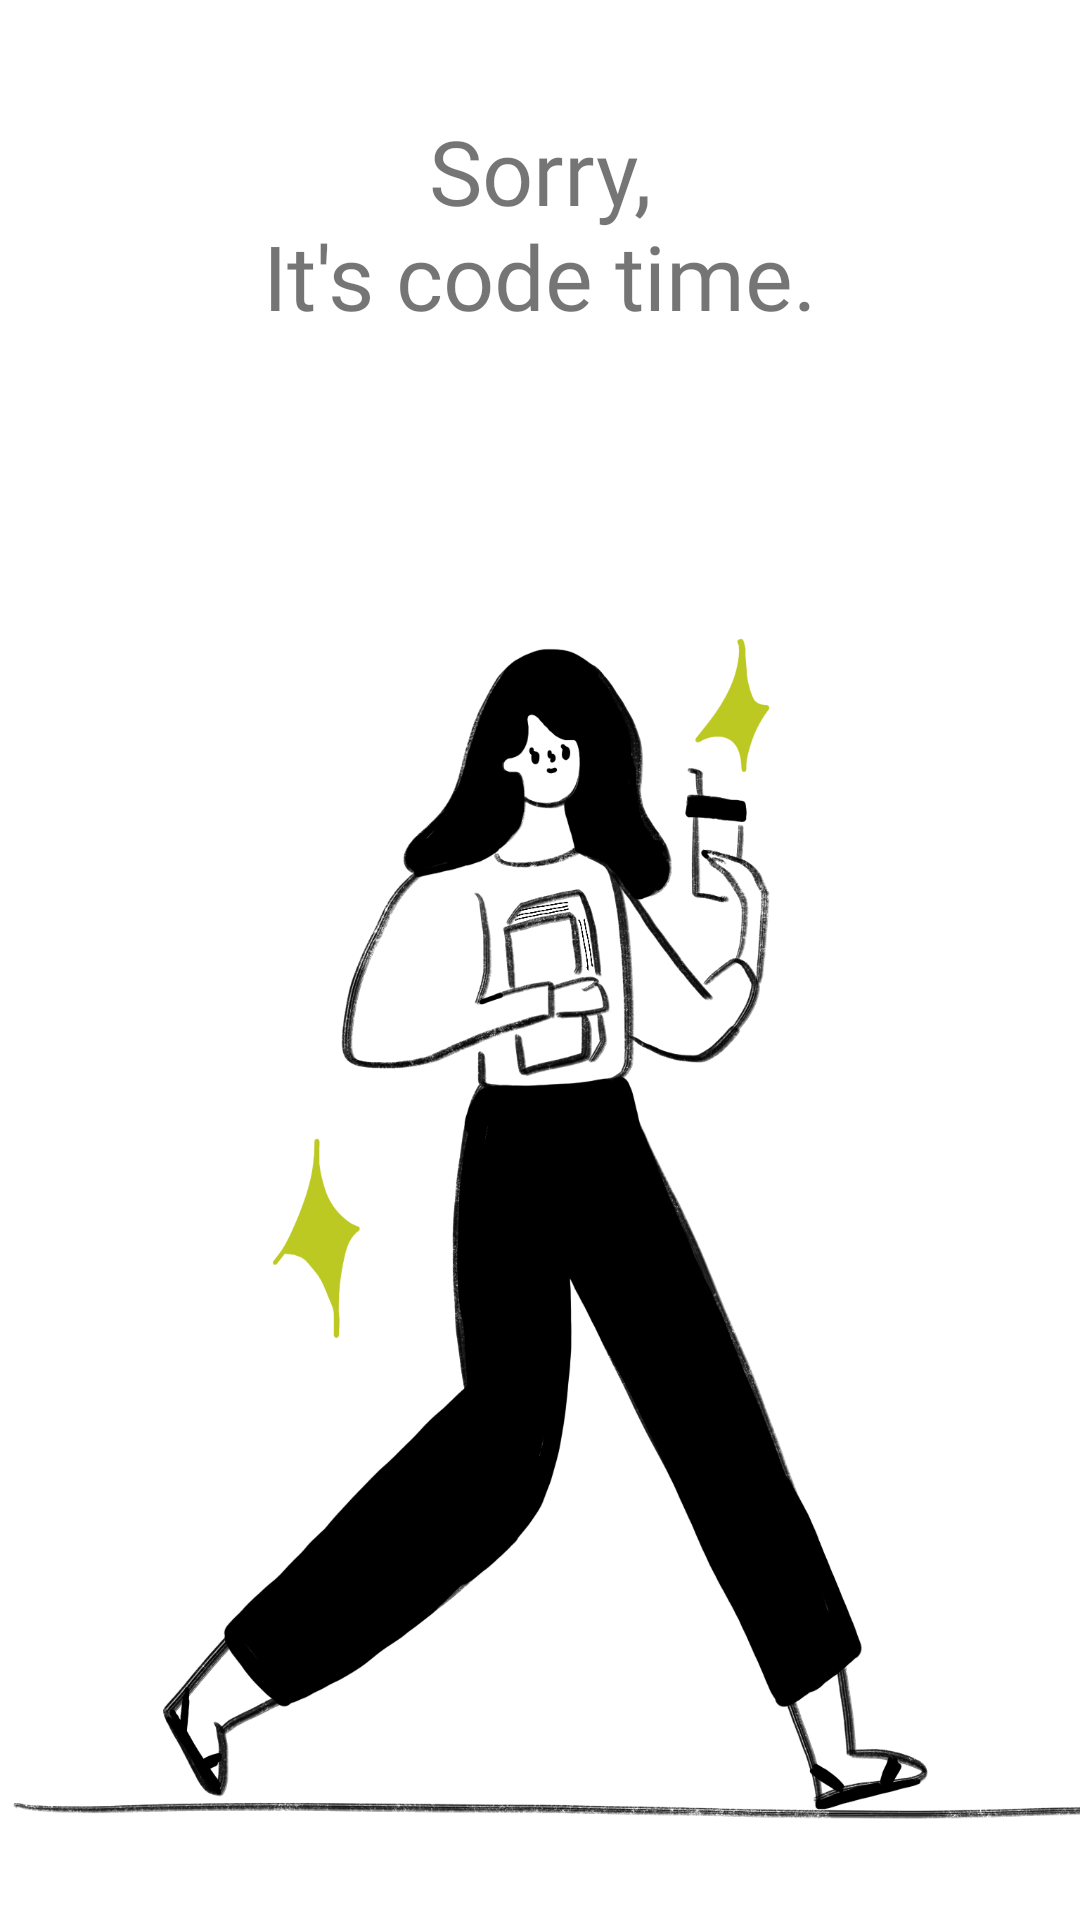

This screen was rendered from an Android layout file. Write that file and the resources it references.
<!-- AndroidManifest.xml: application theme AppTheme -->
<!-- res/layout/activity_spalsh.xml -->
<?xml version="1.0" encoding="utf-8"?>
<androidx.constraintlayout.widget.ConstraintLayout xmlns:android="http://schemas.android.com/apk/res/android"
    xmlns:app="http://schemas.android.com/apk/res-auto"
    xmlns:tools="http://schemas.android.com/tools"
    android:layout_width="match_parent"
    android:layout_height="match_parent"
    android:background="@color/white"
    tools:context=".SpalshActivity">

    <androidx.constraintlayout.widget.Guideline
        android:id="@+id/guideline"
        android:layout_width="wrap_content"
        android:layout_height="wrap_content"
        android:orientation="horizontal"
        app:layout_constraintGuide_percent="0.22" />

    <androidx.constraintlayout.widget.Guideline
        android:id="@+id/guideline2"
        android:layout_width="wrap_content"
        android:layout_height="wrap_content"
        android:orientation="horizontal"
        app:layout_constraintGuide_percent="0.84" />

    <ImageView
        android:id="@+id/imageView"
        android:layout_width="match_parent"
        android:layout_height="0dp"
        android:scaleType="fitXY"
        app:layout_constraintTop_toTopOf="@+id/guideline"
        app:layout_constraintBottom_toBottomOf="parent"
        app:srcCompat="@drawable/splash_bg"
        tools:layout_editor_absoluteX="16dp" />

    <TextView
        android:layout_width="match_parent"
        android:layout_height="100dp"
        android:layout_marginStart="8dp"
        android:layout_marginTop="16dp"
        android:layout_marginEnd="8dp"
        android:layout_marginBottom="8dp"
        android:fontFamily="@font/mont_extrabold"
        android:gravity="center"
        android:text="@string/splash"
        android:textColor="@color/md_black_1000"
        android:textSize="30dp"
        app:layout_constraintBottom_toTopOf="@+id/imageView"
        app:layout_constraintEnd_toEndOf="parent"
        app:layout_constraintStart_toStartOf="parent"
        app:layout_constraintTop_toTopOf="parent" />
</androidx.constraintlayout.widget.ConstraintLayout>
<!-- resources referenced by this layout -->
<resources>
  <color name="white">#FFFFFF</color>
  <!-- drawable splash_bg: png bitmap (drawable-xxxhdpi, 313719 bytes) -->
  <string name="splash">Sorry,\nIt\'s code time.</string>
  <style name="AppTheme" parent="Theme.AppCompat.Light.NoActionBar">
          
  
          <item name="colorPrimary">@color/colorPrimary</item>
          <item name="colorPrimaryDark">@color/white</item>
          <item name="colorAccent">@color/colorAccent</item>
      </style>
  <color name="colorPrimary">#008577</color>
  <color name="colorAccent">#D81B60</color>
</resources>
